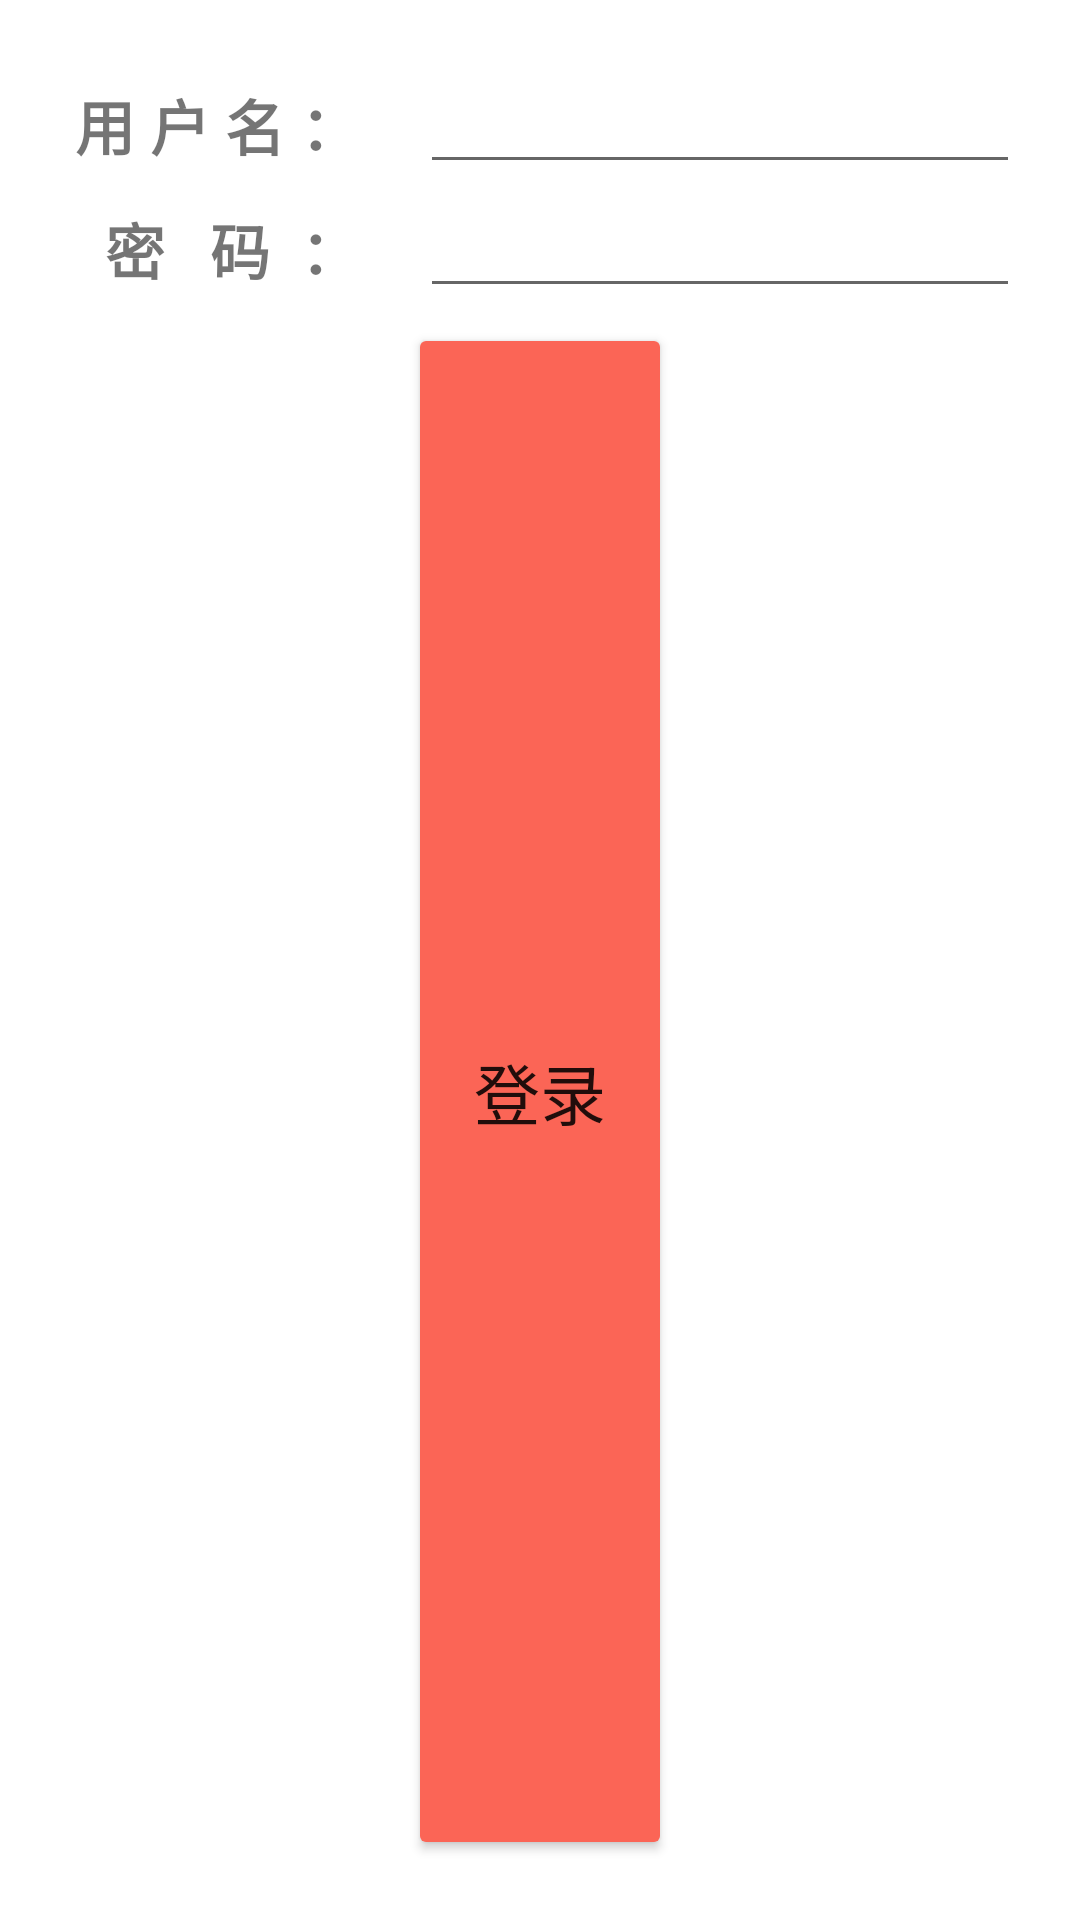

This screen was rendered from an Android layout file. Write that file and the resources it references.
<!-- AndroidManifest.xml: application theme Theme.MyDataBinding -->
<!-- res/layout/dialog_login.xml -->
<?xml version="1.0" encoding="utf-8"?>
<LinearLayout xmlns:android="http://schemas.android.com/apk/res/android"
    android:layout_width="match_parent"
    android:layout_height="wrap_content"
    android:orientation="vertical"
    android:padding="20dp">
    <LinearLayout
        android:layout_width="match_parent"
        android:layout_height="wrap_content"
        android:orientation="horizontal">
        <TextView
            android:paddingBottom="5dp"
            android:gravity="bottom"
            android:layout_weight="3"
            android:layout_width="0dp"
            android:layout_height="match_parent"
            android:textSize="20sp"
            android:textStyle="bold"
            android:text=" 用 户 名 ："/>
        <EditText
            android:id="@+id/login_name"
            android:layout_weight="5"
            android:layout_width="0dp"
            android:layout_height="match_parent"/>
    </LinearLayout>

    <LinearLayout
        android:layout_width="match_parent"
        android:layout_height="wrap_content"
        android:orientation="horizontal">
        <TextView
            android:paddingBottom="5dp"
            android:gravity="bottom"
            android:layout_weight="3"
            android:layout_width="0dp"
            android:layout_height="match_parent"
            android:textSize="20sp"
            android:textStyle="bold"
            android:text="   密   码  ："/>
        <EditText
            android:id="@+id/login_password"
            android:layout_weight="5"
            android:layout_width="0dp"
            android:layout_height="match_parent"/>
    </LinearLayout>

    <Button
        android:id="@+id/dialog_login_btn"
        android:layout_marginTop="5dp"
        android:layout_width="wrap_content"
        android:layout_height="match_parent"
        android:backgroundTint="@color/toolBar_background"
        android:layout_gravity="center"
        android:textSize="22sp"
        android:text="登录"/>
</LinearLayout>
<!-- resources referenced by this layout -->
<resources>
  <color name="toolBar_background">#FFFB6556</color>
  <style name="Theme.MyDataBinding" parent="Theme.MaterialComponents.DayNight.NoActionBar">
          
          <item name="colorPrimary">@color/purple_500</item>
          <item name="colorPrimaryVariant">@color/purple_700</item>
          <item name="colorOnPrimary">@color/white</item>
          
          <item name="colorSecondary">@color/teal_200</item>
          <item name="colorSecondaryVariant">@color/teal_700</item>
          <item name="colorOnSecondary">@color/black</item>
          
          <item name="android:statusBarColor" tools:targetApi="l">?attr/colorPrimaryVariant</item>
          
      </style>
  <color name="purple_500">#FFFB6556</color>
  <color name="purple_700">#FFFB6556</color>
  <color name="white">#FFFFFFFF</color>
  <color name="teal_200">#FF03DAC5</color>
  <color name="teal_700">#FF018786</color>
  <color name="black">#FF000000</color>
</resources>
